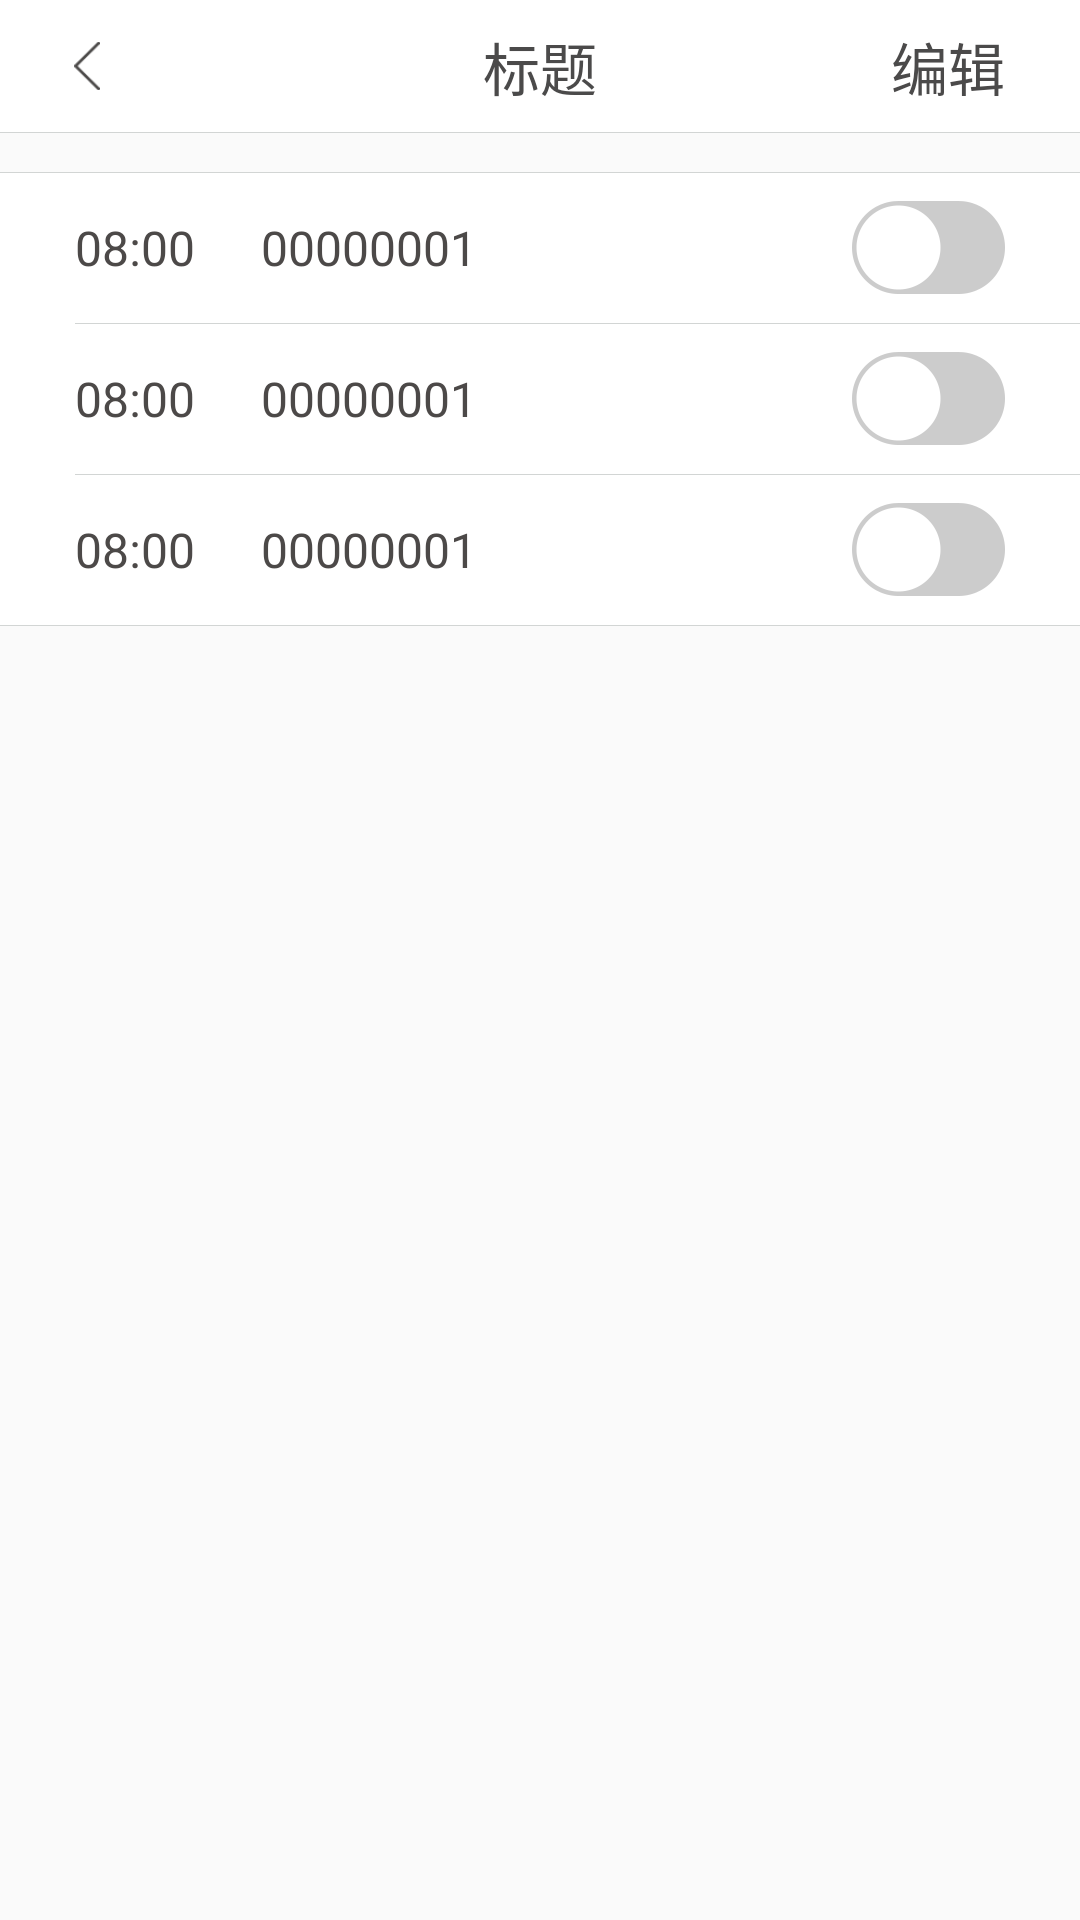

This screen was rendered from an Android layout file. Write that file and the resources it references.
<!-- AndroidManifest.xml: activity theme Theme.AppCompat.Light.NoActionBar -->
<!-- res/layout/activity_alert_alarm.xml -->
<?xml version="1.0" encoding="utf-8"?>
<LinearLayout xmlns:android="http://schemas.android.com/apk/res/android"
    xmlns:tools="http://schemas.android.com/tools"
    android:layout_width="match_parent"
    android:layout_height="match_parent"
    android:orientation="vertical"
    tools:context="com.maikeapp.maikewatch.activity.AlertAlarmActivity">

    <include layout="@layout/layout_common_topbar_action" />

    <ImageView
        android:layout_width="match_parent"
        android:layout_height="1px"
        android:background="@color/pscenter_bg_border_color" />

    <LinearLayout
        android:layout_width="match_parent"
        android:layout_height="wrap_content"
        android:layout_marginTop="@dimen/common_content_margin_top"
        android:background="@color/common_white_color"
        android:orientation="vertical">

        <ImageView
            android:layout_width="match_parent"
            android:layout_height="1px"
            android:background="@color/pscenter_bg_border_color" />
        
        <LinearLayout
            android:layout_width="match_parent"
            android:layout_height="@dimen/pscenter_funclist_list_item_height"
            android:gravity="center_vertical"
            android:orientation="horizontal">

            <TextView
                android:id="@+id/tv_alert_alarm_time1"
                android:layout_width="wrap_content"
                android:layout_height="match_parent"
                android:gravity="center_vertical"
                android:layout_marginLeft="@dimen/pscenter_funclist_list_item_img_margin_left"
                android:text="08:00"
                android:textColor="@color/common_content_dark_text_font_color"
                android:textSize="@dimen/common_content_text_font_size" />

            <TextView
                android:id="@+id/tv_alert_alarm_date1"
                android:layout_width="wrap_content"
                android:layout_height="wrap_content"
                android:layout_marginLeft="@dimen/alert_alarm_list_item_dates_margin_left"
                android:textColor="@color/common_content_dark_text_font_color"
                android:textSize="@dimen/common_content_text_font_size"
                android:visibility="gone"
                />

            <TextView
                android:id="@+id/tv_alert_alarm_date1_show"
                android:layout_width="0dp"
                android:layout_height="wrap_content"
                android:layout_marginLeft="@dimen/alert_alarm_list_item_dates_margin_left"
                android:layout_weight="1"
                android:text="00000001"
                android:textColor="@color/common_content_dark_text_font_color"
                android:textSize="@dimen/common_content_text_font_size" />

            <CheckBox
                android:id="@+id/cb_alert_alarm_ison1"
                android:layout_width="wrap_content"
                android:layout_height="wrap_content"
                android:layout_marginRight="@dimen/pscenter_funclist_list_item_img_margin_left"
                style="@style/MyCheckBox" />

        </LinearLayout>

        <ImageView
            android:layout_width="match_parent"
            android:layout_height="1px"
            android:layout_marginLeft="@dimen/pscenter_funclist_list_item_img_margin_left"
            android:background="@color/pscenter_bg_border_color" />
        

        
        <LinearLayout
            android:layout_width="match_parent"
            android:layout_height="@dimen/pscenter_funclist_list_item_height"
            android:gravity="center_vertical"
            android:orientation="horizontal">

            <TextView
                android:id="@+id/tv_alert_alarm_time2"
                android:layout_width="wrap_content"
                android:layout_height="wrap_content"
                android:layout_marginLeft="@dimen/pscenter_funclist_list_item_img_margin_left"
                android:text="08:00"
                android:textColor="@color/common_content_dark_text_font_color"
                android:textSize="@dimen/common_content_text_font_size" />

            <TextView
                android:id="@+id/tv_alert_alarm_date2"
                android:layout_height="wrap_content"
                android:layout_width="wrap_content"
                android:layout_marginLeft="@dimen/alert_alarm_list_item_dates_margin_left"
                android:textColor="@color/common_content_dark_text_font_color"
                android:textSize="@dimen/common_content_text_font_size"
                android:visibility="gone"
                />

            <TextView
                android:id="@+id/tv_alert_alarm_date2_show"
                android:layout_width="0dp"
                android:layout_height="wrap_content"
                android:layout_marginLeft="@dimen/alert_alarm_list_item_dates_margin_left"
                android:layout_weight="1"
                android:text="00000001"
                android:textColor="@color/common_content_dark_text_font_color"
                android:textSize="@dimen/common_content_text_font_size" />

            <CheckBox
                android:id="@+id/cb_alert_alarm_ison2"
                android:layout_width="wrap_content"
                android:layout_height="wrap_content"
                android:layout_marginRight="@dimen/pscenter_funclist_list_item_img_margin_left"
                style="@style/MyCheckBox" />

        </LinearLayout>

        <ImageView
            android:layout_width="match_parent"
            android:layout_height="1px"
            android:layout_marginLeft="@dimen/pscenter_funclist_list_item_img_margin_left"
            android:background="@color/pscenter_bg_border_color" />
        

        
        <LinearLayout
            android:layout_width="match_parent"
            android:layout_height="@dimen/pscenter_funclist_list_item_height"
            android:gravity="center_vertical"
            android:orientation="horizontal">

            <TextView
                android:id="@+id/tv_alert_alarm_time3"
                android:layout_width="wrap_content"
                android:layout_height="wrap_content"
                android:layout_marginLeft="@dimen/pscenter_funclist_list_item_img_margin_left"
                android:text="08:00"
                android:textColor="@color/common_content_dark_text_font_color"
                android:textSize="@dimen/common_content_text_font_size" />

            <TextView
                android:id="@+id/tv_alert_alarm_date3"
                android:layout_width="wrap_content"
                android:layout_height="wrap_content"
                android:layout_marginLeft="@dimen/alert_alarm_list_item_dates_margin_left"
                android:textColor="@color/common_content_dark_text_font_color"
                android:textSize="@dimen/common_content_text_font_size"
                android:visibility="gone" />

            <TextView
                android:id="@+id/tv_alert_alarm_date3_show"
                android:layout_width="0dp"
                android:layout_height="wrap_content"
                android:layout_marginLeft="@dimen/alert_alarm_list_item_dates_margin_left"
                android:layout_weight="1"
                android:text="00000001"
                android:textColor="@color/common_content_dark_text_font_color"
                android:textSize="@dimen/common_content_text_font_size" />

            <CheckBox
                android:id="@+id/cb_alert_alarm_ison3"
                android:layout_width="wrap_content"
                android:layout_height="wrap_content"
                android:layout_marginRight="@dimen/pscenter_funclist_list_item_img_margin_left"
                style="@style/MyCheckBox" />

        </LinearLayout>
        

        <ImageView
            android:layout_width="match_parent"
            android:layout_height="1px"
            android:background="@color/pscenter_bg_border_color" />
    </LinearLayout>
</LinearLayout>
<!-- res/layout/layout_common_topbar_action.xml (included above) -->
<?xml version="1.0" encoding="utf-8"?>
<RelativeLayout xmlns:android="http://schemas.android.com/apk/res/android"
    android:layout_width="match_parent"
    android:layout_height="@dimen/common_topbar_height"
    android:background="@color/common_white_color"
    android:gravity="center_vertical">

    <ImageView
        android:id="@+id/iv_common_back"
        android:layout_width="@dimen/common_topbar_back_img_width"
        android:layout_height="match_parent"
        android:padding="14dp"
        android:src="@drawable/left_move" />

    <TextView
        android:id="@+id/tv_common_title"
        android:layout_width="wrap_content"
        android:layout_height="wrap_content"
        android:layout_centerInParent="true"
        android:text="标题"
        android:textColor="@color/common_topbar_font_color"
        android:textSize="@dimen/common_topbar_text_font_size" />

    <TextView
        android:id="@+id/tv_common_action"
        android:layout_width="wrap_content"
        android:layout_height="match_parent"
        android:layout_alignParentRight="true"
        android:gravity="center_vertical"
        android:paddingLeft="@dimen/common_topbar_op_padding_right"
        android:paddingRight="@dimen/common_topbar_op_padding_right"
        android:text="编辑"
        android:textColor="@color/common_topbar_font_color"
        android:textSize="@dimen/common_topbar_text_font_size" />
</RelativeLayout>
<!-- resources referenced by this layout -->
<resources>
  <color name="common_content_dark_text_font_color">#4c4948</color>
  <color name="common_topbar_font_color">#4b4a4a</color>
  <color name="common_white_color">#ffffff</color>
  <color name="pscenter_bg_border_color">#d2d5d4</color>
  <dimen name="alert_alarm_list_item_dates_margin_left">22dp</dimen>
  <dimen name="common_content_margin_top">13dp</dimen>
  <dimen name="common_content_text_font_size">16sp</dimen>
  <dimen name="common_topbar_back_img_width">58dp</dimen>
  <dimen name="common_topbar_height">44dp</dimen>
  <dimen name="common_topbar_op_padding_right">25dp</dimen>
  <dimen name="common_topbar_text_font_size">19sp</dimen>
  <dimen name="pscenter_funclist_list_item_height">50dp</dimen>
  <dimen name="pscenter_funclist_list_item_img_margin_left">25dp</dimen>
  <!-- drawable left_move: png bitmap (drawable-xhdpi, 1151 bytes) -->
  <style name="MyCheckBox" parent="@android:style/Widget.CompoundButton.CheckBox">
          <item name="android:button">@drawable/selector_common_checkbox</item>
          <item name="android:maxHeight">10.0dp</item>
          <item name="android:height">31dp</item>
          <item name="android:width">51dp</item>
      </style>
  <!-- drawable selector_common_checkbox (drawable) -->
  <?xml version="1.0" encoding="utf-8"?>
  <selector xmlns:android="http://schemas.android.com/apk/res/android">
      
      <item android:drawable="@drawable/checkbox_on" android:state_checked="true"/>
      
      <item android:drawable="@drawable/checkbox_off" android:state_checked="false"/>
      <item android:drawable="@drawable/checkbox_off"/>
  
  </selector>
  <!-- drawable checkbox_on: png bitmap (drawable-xhdpi, 2843 bytes) -->
  <!-- drawable checkbox_off: png bitmap (drawable-xhdpi, 2664 bytes) -->
</resources>
